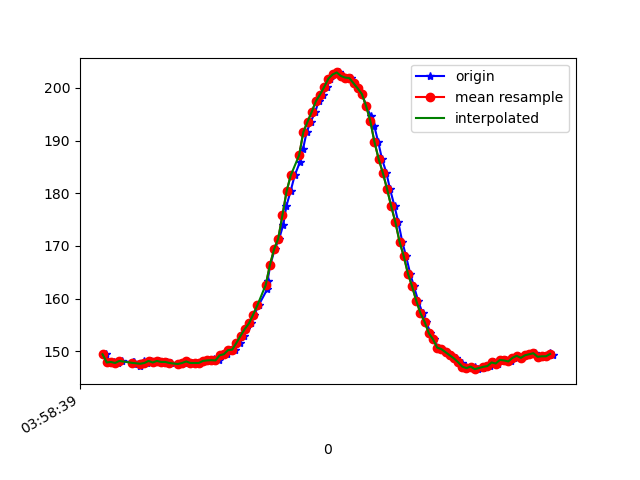

Values plotted in this chart, from the file beside it:
1618545519998, 1241196186410087, 149.41406, -219.92188, -12.6953125
1618545520015, 1241196205211211, 147.9, -221.8, -11.72
1618545520035, 1241196224348068, 147.9, -221.1, -12.21
1618545520054, 1241196243362840, 147.8, -221.6, -12.89
1618545520074, 1241196262408134, 148.1, -221.6, -12.01
1618545520127, 1241196281514470, 147.9, -220.9, -11.91
1618545520131, 1241196300529243, 147.9, -220.7, -11.91
1618545520132, 1241196319696621, 147.6, -220.9, -12.21
1618545520161, 1241196344327314, 147.2, -220.6, -11.23
1618545520177, 1241196359343795, 148, -220.8, -12.6
1618545520191, 1241196378877430, 147.8, -220.9, -11.91
1618545520210, 1241196397922723, 148.1, -220.7, -11.33
1618545520232, 1241196416540719, 147.9, -220.2, -11.52
1618545520250, 1241196435891225, 148.1, -220.1, -11.04
1618545520277, 1241196454478699, 147.9, -220.5, -11.33
1618545520290, 1241196474622760, 147.9, -220.6, -12.3
1618545520307, 1241196492813457, 147.8, -220.1, -11.04
1618545520355, 1241196512774390, 147.6, -221.1, -11.33
1618545520357, 1241196531483949, 147.6, -220.5, -10.84
1618545520371, 1241196549888295, 147.8, -220.3, -10.84
1618545520386, 1241196569330366, 148, -220.2, -10.94
1618545520409, 1241196592068737, 147.8, -220.3, -11.62
1618545520422, 1241196607512517, 147.8, -220.6, -11.52
1618545520441, 1241196626557810, 147.8, -220.7, -10.84
1618545520463, 1241196645877796, 148.1, -220.5, -11.04
1618545520484, 1241196664862047, 148.2, -219.9, -11.62
1618545520514, 1241196684090468, 148.1, -219.8, -11.23
1618545520515, 1241196703227326, 148.4, -220.7, -11.33
1618545520537, 1241196722547311, 148.2, -220.2, -11.23
1618545520555, 1241196741501041, 149.2, -219.9, -10.84
1618545520575, 1241196760454771, 149.4, -219.9, -11.33
1618545520594, 1241196779622149, 150.2, -219.6, -11.23
1618545520613, 1241196798820050, 150.3, -219.3, -11.04
1618545520635, 1241196818231599, 151.6, -219.1, -11.62
1618545520655, 1241196839382862, 152.9, -218.6, -11.62
1618545520668, 1241196856108537, 154.2, -218.7, -12.6
1618545520692, 1241196875642171, 155.3, -218, -12.7
1618545520706, 1241196894565380, 156.9, -217.7, -12.6
1618545520726, 1241196913702237, 158.7, -217.4, -11.91
1618545520767, 1241196932533882, 161.7, -216.7, -10.64
1618545520769, 1241196952036995, 163.4, -216.6, -10.55
1618545520782, 1241196970838118, 166.3, -215.9, -10.45
1618545520803, 1241196990402274, 169.3, -216.2, -10.25
1618545520825, 1241197009111833, 171.4, -216.4, -9.473
1618545520844, 1241197028737032, 174, -216.2, -8.105
1618545520859, 1241197047507633, 177.5, -217.4, -6.738
1618545520879, 1241197066866260, 180.4, -218.1, -6.348
1618545520899, 1241197085881032, 183.4, -218.8, -5.469
1618545520924, 1241197104926326, 185.9, -220.3, -4.883
1618545520939, 1241197123971619, 188.5, -221.9, -4.883
1618545520956, 1241197143169520, 191.6, -222.9, -4.004
1618545520975, 1241197162275856, 193.6, -224.4, -4.004
1618545520997, 1241197181809490, 195.4, -224.8, -2.93
1618545521013, 1241197200549571, 197.5, -226.4, -3.711
1618545521035, 1241197219716950, 198.7, -227.5, -2.832
1618545521052, 1241197239036935, 200.2, -228.6, -3.516
1618545521069, 1241197257899101, 201.8, -228.9, -2.539
1618545521090, 1241197276944394, 202.5, -230, -2.93
1618545521109, 1241197295959167, 202.9, -229.4, -2.93
1618545521130, 1241197315004460, 202.2, -229.4, -2.93
1618545521147, 1241197333988711, 202, -228.8, -1.855
... 52 more rows
